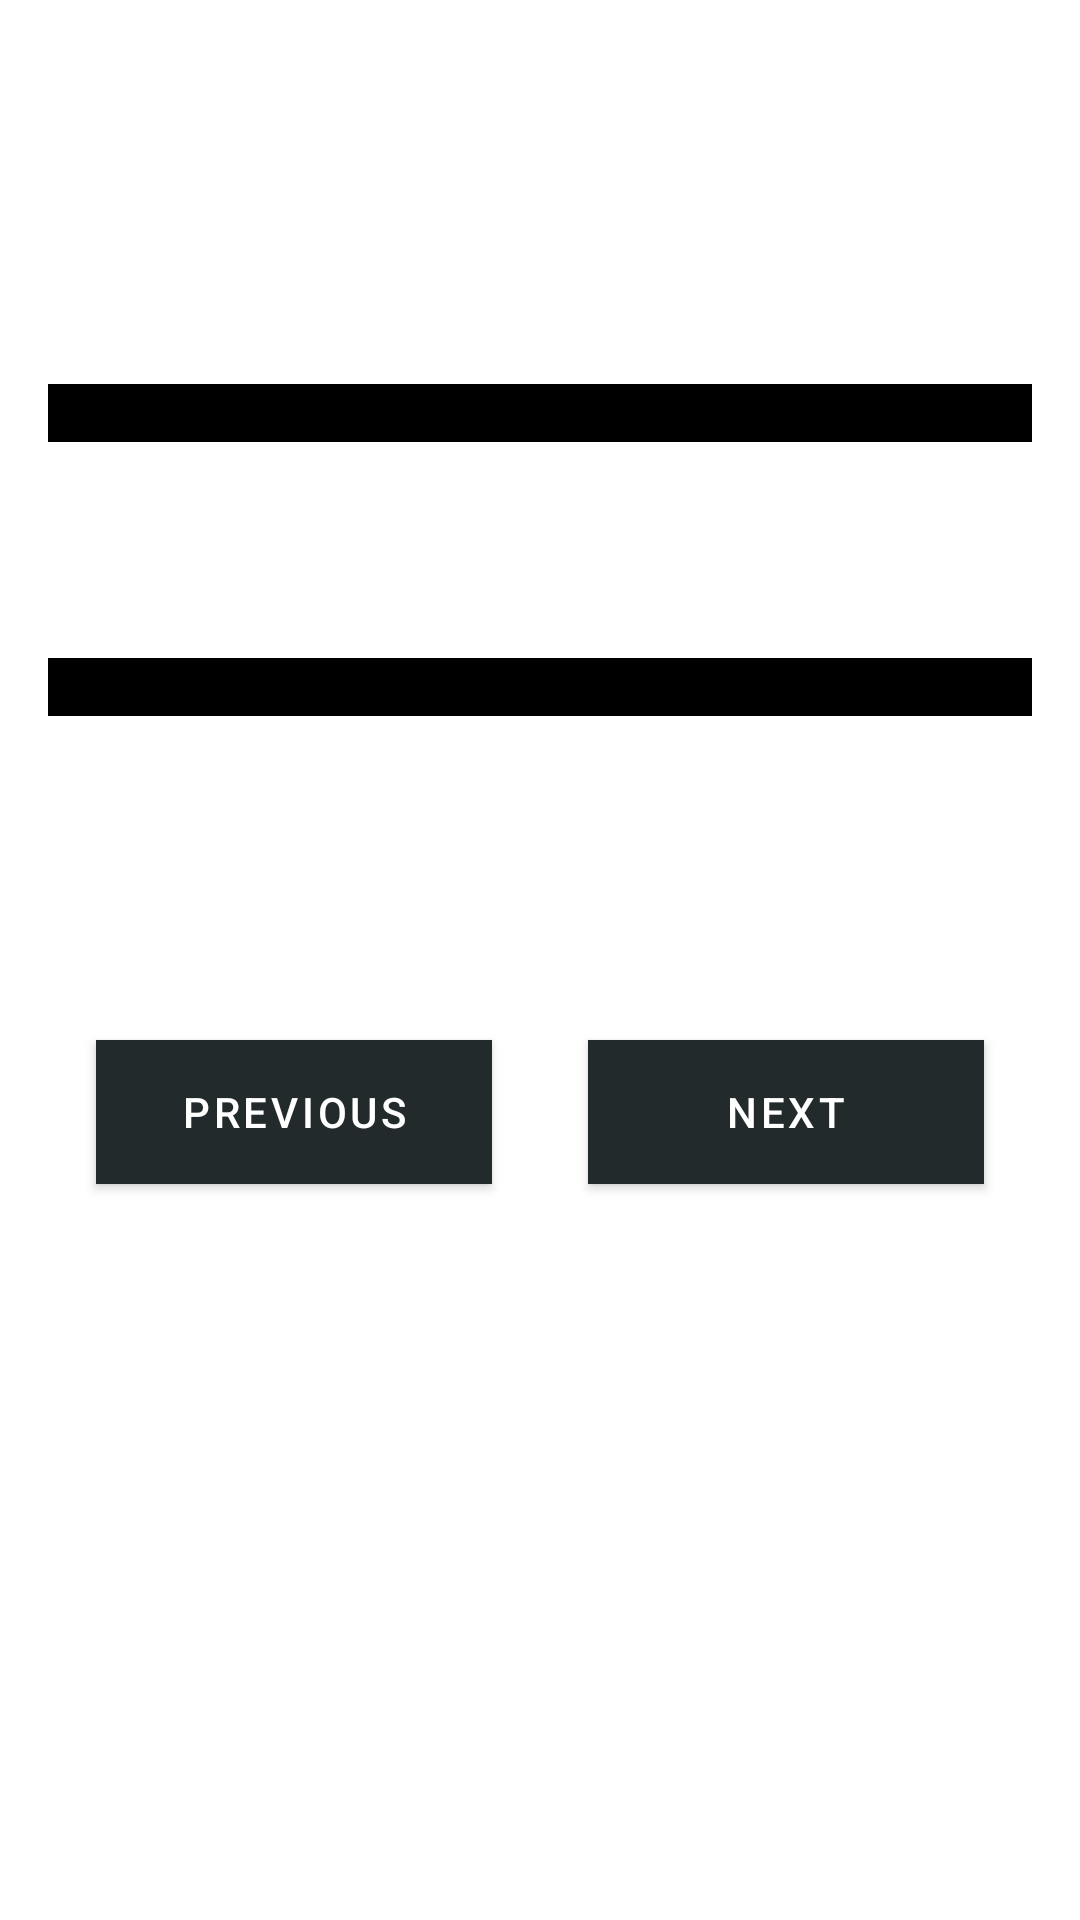

Android layout source for this screen:
<!-- AndroidManifest.xml: application theme AppTheme -->
<!-- res/layout/fragment2_register_dustbin.xml -->
<?xml version="1.0" encoding="utf-8"?>
<FrameLayout xmlns:android="http://schemas.android.com/apk/res/android"
    xmlns:tools="http://schemas.android.com/tools"
    android:layout_width="match_parent"
    android:layout_height="match_parent"
    tools:context=".fragment.RegisterDustbinFragment2">

    <LinearLayout
        android:layout_width="match_parent"
        android:layout_height="match_parent"
        android:orientation="vertical"
        android:layout_marginTop="64dp"
        android:layout_marginLeft="16dp"
        android:layout_marginRight="16dp">


        <com.jss.smartdustbin.model.NoDefaultSpinner
            android:id="@+id/spinner_states"
            android:layout_marginTop="64dp"
            android:layout_width="match_parent"
            android:paddingLeft="@dimen/edit_text_padding"
            android:paddingRight="@dimen/edit_text_padding"
            android:backgroundTint="@android:color/black"
            android:layout_height="wrap_content"
            android:prompt="@string/ward_prompt"/>
        <View
            android:layout_width="fill_parent"
            android:layout_height="1px"
            android:background="@android:color/black"
            android:layout_marginBottom="8dp"/>

        <com.jss.smartdustbin.model.NoDefaultSpinner
            android:id="@+id/spinner_cities"
            android:layout_marginTop="64dp"
            android:layout_width="match_parent"
            android:paddingLeft="@dimen/edit_text_padding"
            android:paddingRight="@dimen/edit_text_padding"
            android:backgroundTint="@android:color/black"
            android:layout_height="wrap_content"
            android:prompt="@string/city_prompt"/>

        <View
            android:layout_width="fill_parent"
            android:layout_height="1px"
            android:background="@android:color/black"
            android:layout_marginBottom="8dp"/>

        <LinearLayout
            android:layout_width="match_parent"
            android:layout_height="wrap_content"
            android:orientation="horizontal"
            android:layout_marginTop="84dp">

            <Button
                android:layout_width="match_parent"
                android:layout_height="wrap_content"
                android:text="Previous"
                android:layout_weight="1"
                android:layout_margin="16dp"
                android:id="@+id/bt_previous2"
                android:textColor="@android:color/white"
                android:background="@color/colorPrimaryDark"/>


            <Button
                android:layout_width="match_parent"
                android:layout_height="wrap_content"
                android:layout_weight="1"
                android:text="Next"
                android:id="@+id/bt_next2"
                android:layout_margin="16dp"
                android:textColor="@android:color/white"
                android:background="@color/colorPrimaryDark"/>


        </LinearLayout>


    </LinearLayout>

</FrameLayout>
<!-- resources referenced by this layout -->
<resources>
  <color name="colorPrimaryDark">#222A2c</color>
  <dimen name="edit_text_padding">10dp</dimen>
  <string name="city_prompt">Choose City</string>
  <string name="ward_prompt">Choose Ward</string>
  <style name="AppTheme" parent="Theme.MaterialComponents.Light.DarkActionBar">
          
          <item name="colorPrimary">@color/colorPrimary</item>
          <item name="colorPrimaryDark">@color/colorPrimaryDark</item>
          <item name="colorAccent">@color/colorAccent</item>
          <item name="android:windowAnimationStyle">@style/CustomActivityAnimation</item>
      </style>
  <color name="colorPrimary">#222A2c</color>
  <color name="colorAccent">#222A2c</color>
  <style name="CustomActivityAnimation" parent="@android:style/Animation.Activity">
          <item name="android:activityOpenEnterAnimation">@anim/slide_in_right</item>
          <item name="android:activityOpenExitAnimation">@anim/slide_out_left</item>
          <item name="android:activityCloseEnterAnimation">@anim/slide_in_left</item>
          <item name="android:activityCloseExitAnimation">@anim/slide_out_right</item>
      </style>
</resources>
